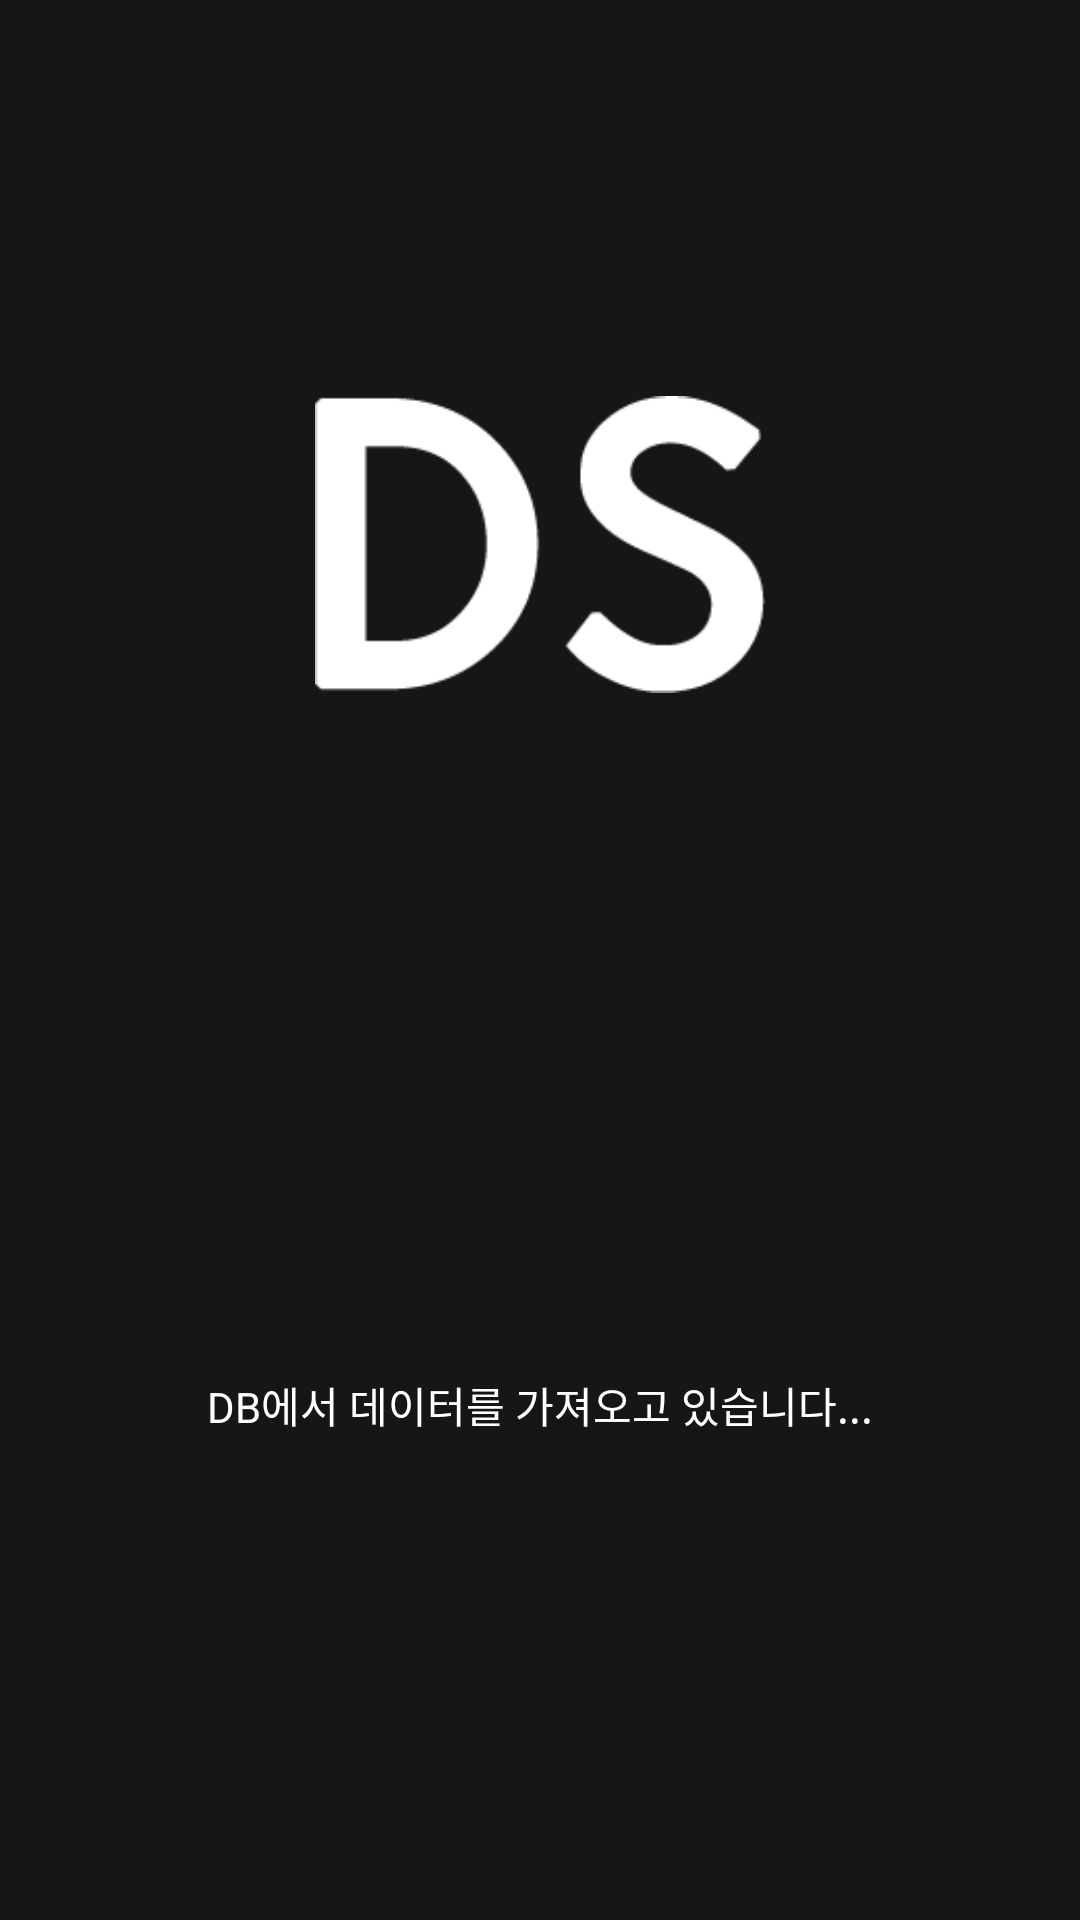

Here is an Android app screen rendered from its layout file. Give the layout XML and the strings, colors and styles it references.
<!-- AndroidManifest.xml: application theme AppTheme -->
<!-- res/layout/activity_main.xml -->
<?xml version="1.0" encoding="utf-8"?>
<LinearLayout xmlns:android="http://schemas.android.com/apk/res/android"
    xmlns:app="http://schemas.android.com/apk/res-auto"
    xmlns:tools="http://schemas.android.com/tools"
    android:layout_width="match_parent"
    android:layout_height="match_parent"
    tools:context="com.example.pjs.daystarter.MainActivity"
    android:background="#161616"
    android:orientation="vertical">


    <ImageView
        android:layout_marginTop="110dp"
        android:layout_width="150dp"
        android:layout_height="wrap_content"
        android:layout_gravity="center_horizontal"
        android:src="@drawable/logo"/>

    <ImageView
        android:layout_marginTop="120dp"
        android:layout_width="70dp"
        android:layout_height="70dp"
        android:layout_gravity="center_horizontal"
        android:id="@+id/loadingIv"/>
    <TextView
        android:layout_marginTop="15dp"
        android:layout_width="wrap_content"
        android:layout_height="wrap_content"
        android:text="DB에서 데이터를 가져오고 있습니다..."
        android:textColor="#ffffff"
        android:layout_gravity="center_horizontal"/>

</LinearLayout>
<!-- resources referenced by this layout -->
<resources>
  <!-- drawable logo: png bitmap (drawable, 5831 bytes) -->
  <style name="AppTheme" parent="Theme.AppCompat.Light.NoActionBar">
          
          <item name="colorPrimary">#161616</item>
          <item name="colorPrimaryDark">#161616</item>
          <item name="colorAccent">#161616</item>
      </style>
</resources>
